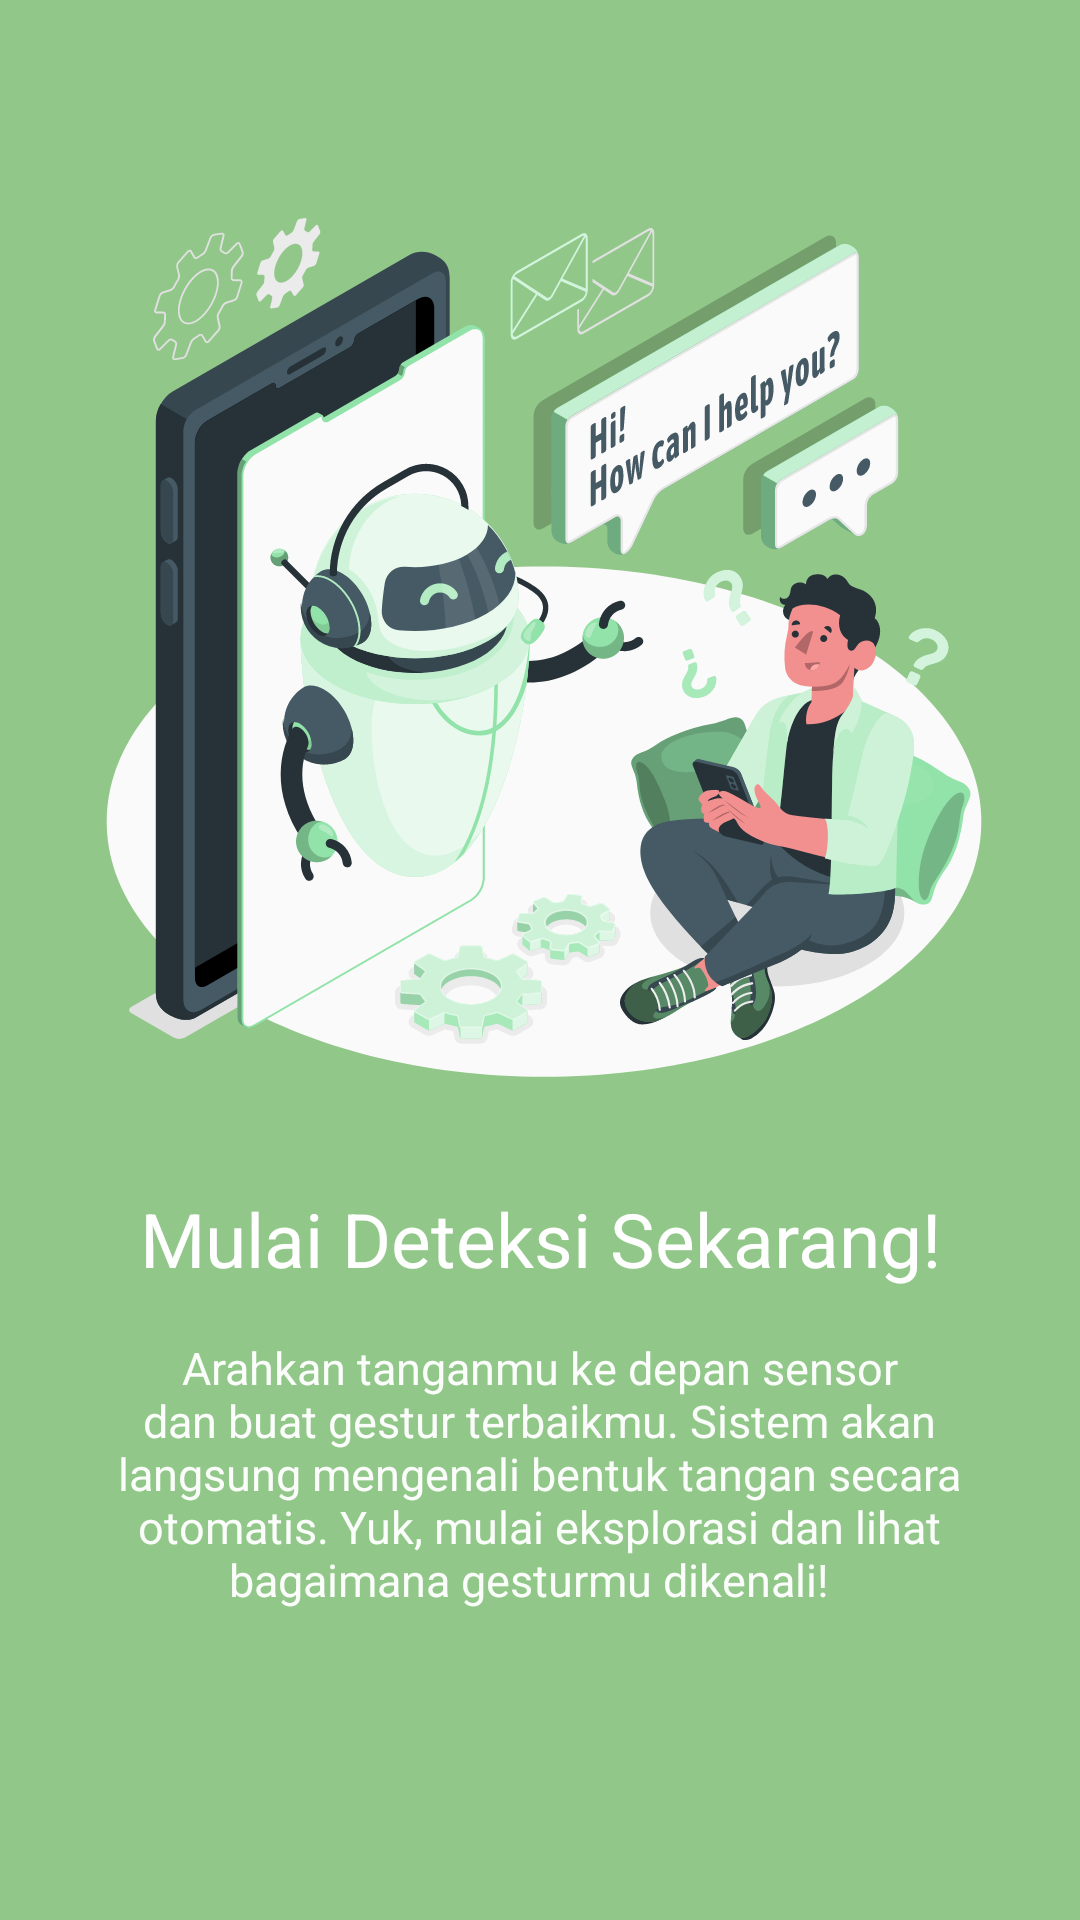

Android layout source for this screen:
<!-- AndroidManifest.xml: application theme Theme.LeapGesture -->
<!-- res/layout/fragment_welcome3.xml -->
<?xml version="1.0" encoding="utf-8"?>
<androidx.constraintlayout.widget.ConstraintLayout xmlns:android="http://schemas.android.com/apk/res/android"
    android:layout_width="match_parent"
    android:layout_height="match_parent"
    xmlns:app="http://schemas.android.com/apk/res-auto"
    android:background="#91C788"
    >

    <ImageView
        android:id="@+id/logo"
        android:layout_width="300dp"
        android:layout_height="300dp"
        android:layout_marginTop="64dp"
        android:src="@drawable/ws3"
        app:layout_constraintEnd_toEndOf="parent"
        app:layout_constraintHorizontal_bias="0.522"
        app:layout_constraintStart_toStartOf="parent"
        app:layout_constraintTop_toTopOf="parent" />

    <TextView
        android:id="@+id/text1"
        android:layout_width="wrap_content"
        android:layout_height="wrap_content"
        android:layout_marginTop="32dp"
        android:text="Mulai Deteksi Sekarang!"
        android:textColor="@color/white"
        android:textSize="25sp"
        app:layout_constraintEnd_toEndOf="parent"
        app:layout_constraintStart_toStartOf="parent"
        app:layout_constraintTop_toBottomOf="@+id/logo" />

    <TextView
        android:id="@+id/text2"
        android:layout_width="300dp"
        android:layout_height="100dp"
        android:layout_marginTop="16dp"
        android:text="Arahkan tanganmu ke depan sensor dan buat gestur terbaikmu. Sistem akan langsung mengenali bentuk tangan secara otomatis. Yuk, mulai eksplorasi dan lihat bagaimana gesturmu dikenali!

"
        android:textColor="#F5FFFFFF"
        android:textAlignment="center"
        android:textSize="15sp"
        app:layout_constraintEnd_toEndOf="parent"
        app:layout_constraintHorizontal_bias="0.495"
        app:layout_constraintStart_toStartOf="parent"
        app:layout_constraintTop_toBottomOf="@+id/text1" />

</androidx.constraintlayout.widget.ConstraintLayout>
<!-- resources referenced by this layout -->
<resources>
  <!-- drawable ws3: vector/xml drawable (drawable, 139493 chars, omitted) -->
  <style name="Theme.LeapGesture" parent="Theme.MaterialComponents.DayNight.DarkActionBar">
          
          <item name="colorPrimary">@color/purple_500</item>
          <item name="colorPrimaryVariant">@color/purple_700</item>
          <item name="colorOnPrimary">@color/white</item>
          
          <item name="colorSecondary">@color/teal_200</item>
          <item name="colorSecondaryVariant">@color/teal_700</item>
          <item name="colorOnSecondary">@color/black</item>
          
          <item name="android:statusBarColor">?attr/colorPrimaryVariant</item>
          
      </style>
  <!-- not gathered from this repository: default colours our renderer supplied (Android Studio template values) -->
  <color name="purple_500">#FF6200EE</color>
  <color name="purple_700">#FF3700B3</color>
  <color name="teal_200">#FF03DAC5</color>
  <color name="teal_700">#FF018786</color>
  <color name="black">#FF000000</color>
  <color name="white">#FFFFFFFF</color>
</resources>
